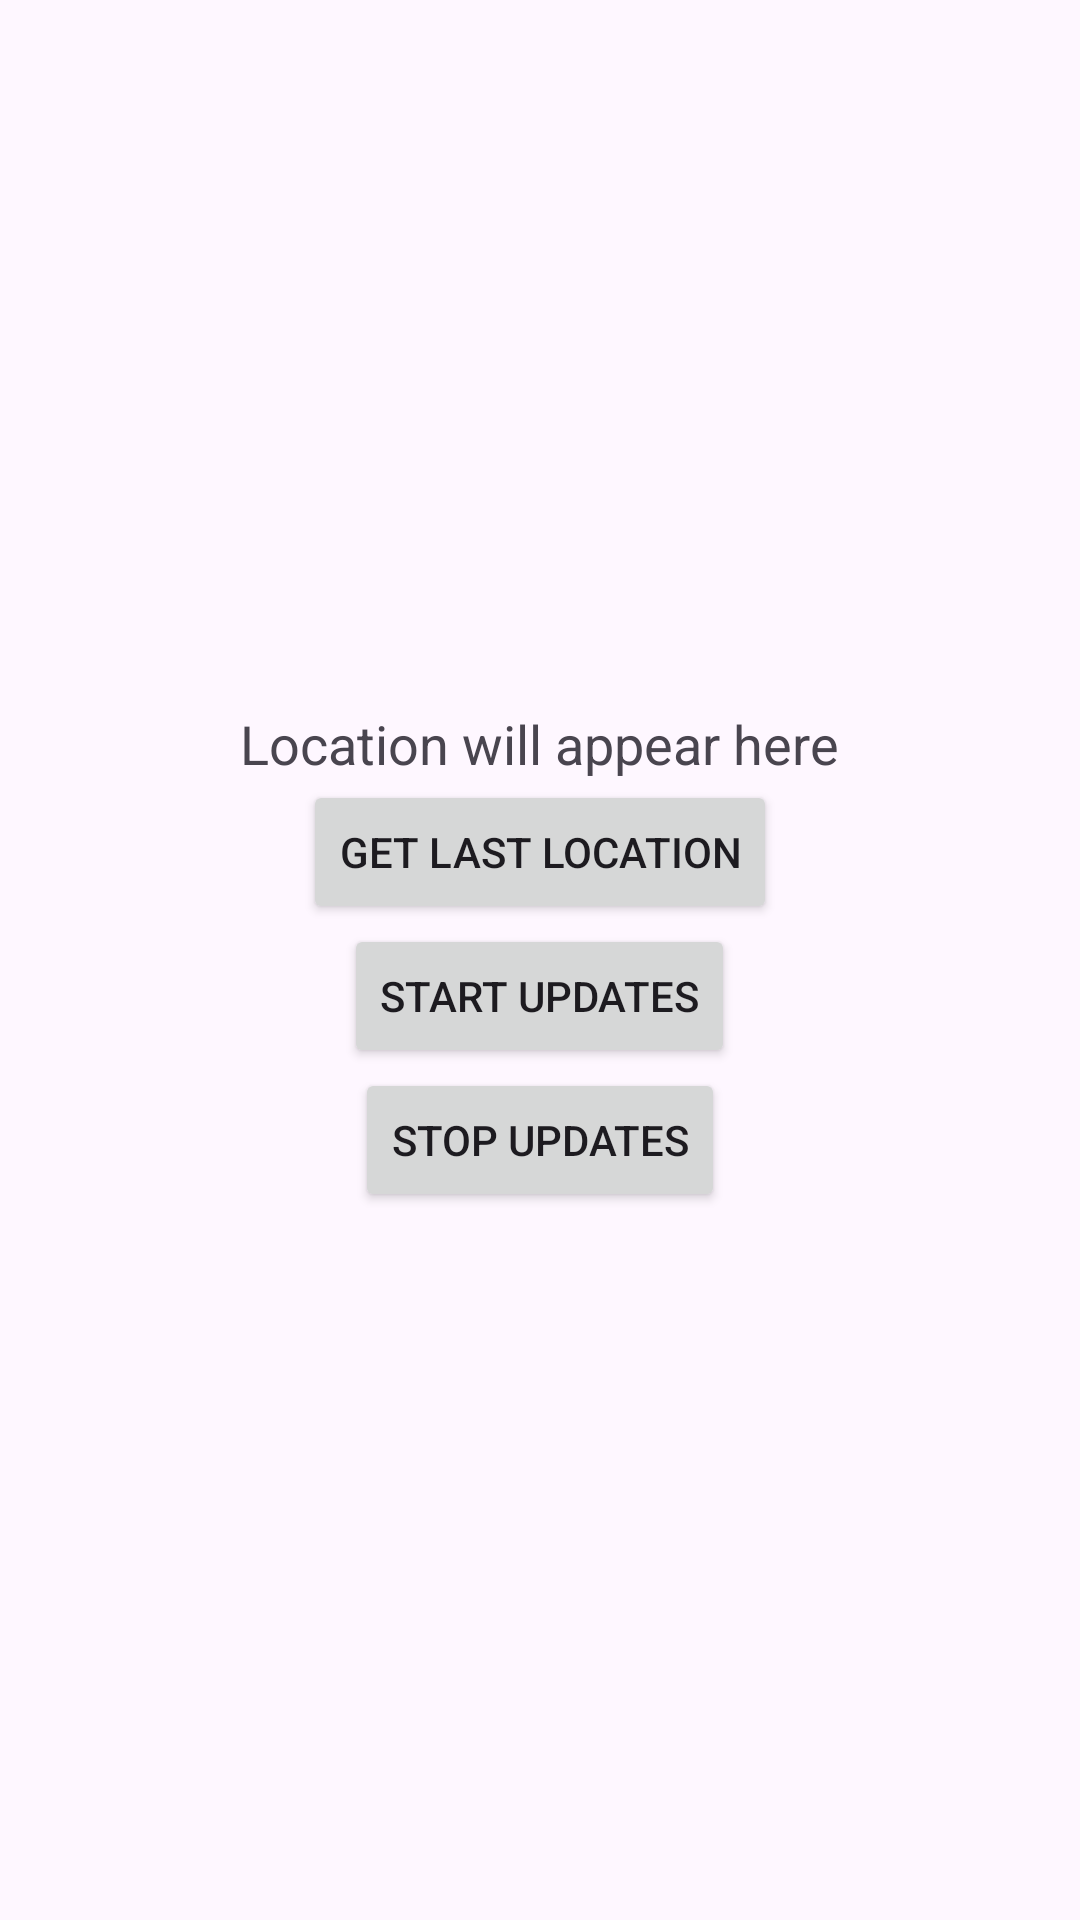

Write the Android layout XML for this screen, with the resource values it uses.
<!-- AndroidManifest.xml: application theme Theme._226Complete -->
<!-- res/layout/activity_fused_location.xml -->
<LinearLayout xmlns:android="http://schemas.android.com/apk/res/android"
    android:layout_width="match_parent"
    android:layout_height="match_parent"
    android:gravity="center"
    android:orientation="vertical"
    android:padding="16dp">

    <TextView
        android:id="@+id/tvLocation"
        android:layout_width="wrap_content"
        android:layout_height="wrap_content"
        android:text="Location will appear here"
        android:textSize="18sp" />

    <Button
        android:id="@+id/btnGetLocation"
        android:layout_width="wrap_content"
        android:layout_height="wrap_content"
        android:text="Get Last Location" />

    <Button
        android:id="@+id/btnStartUpdates"
        android:layout_width="wrap_content"
        android:layout_height="wrap_content"
        android:text="Start Updates" />

    <Button
        android:id="@+id/btnStopUpdates"
        android:layout_width="wrap_content"
        android:layout_height="wrap_content"
        android:text="Stop Updates" />
</LinearLayout>
<!-- resources referenced by this layout -->
<resources>
  <style name="Theme._226Complete" parent="Base.Theme._226Complete" />
  <style name="Base.Theme._226Complete" parent="Theme.Material3.DayNight.NoActionBar">
          
          
      </style>
</resources>
